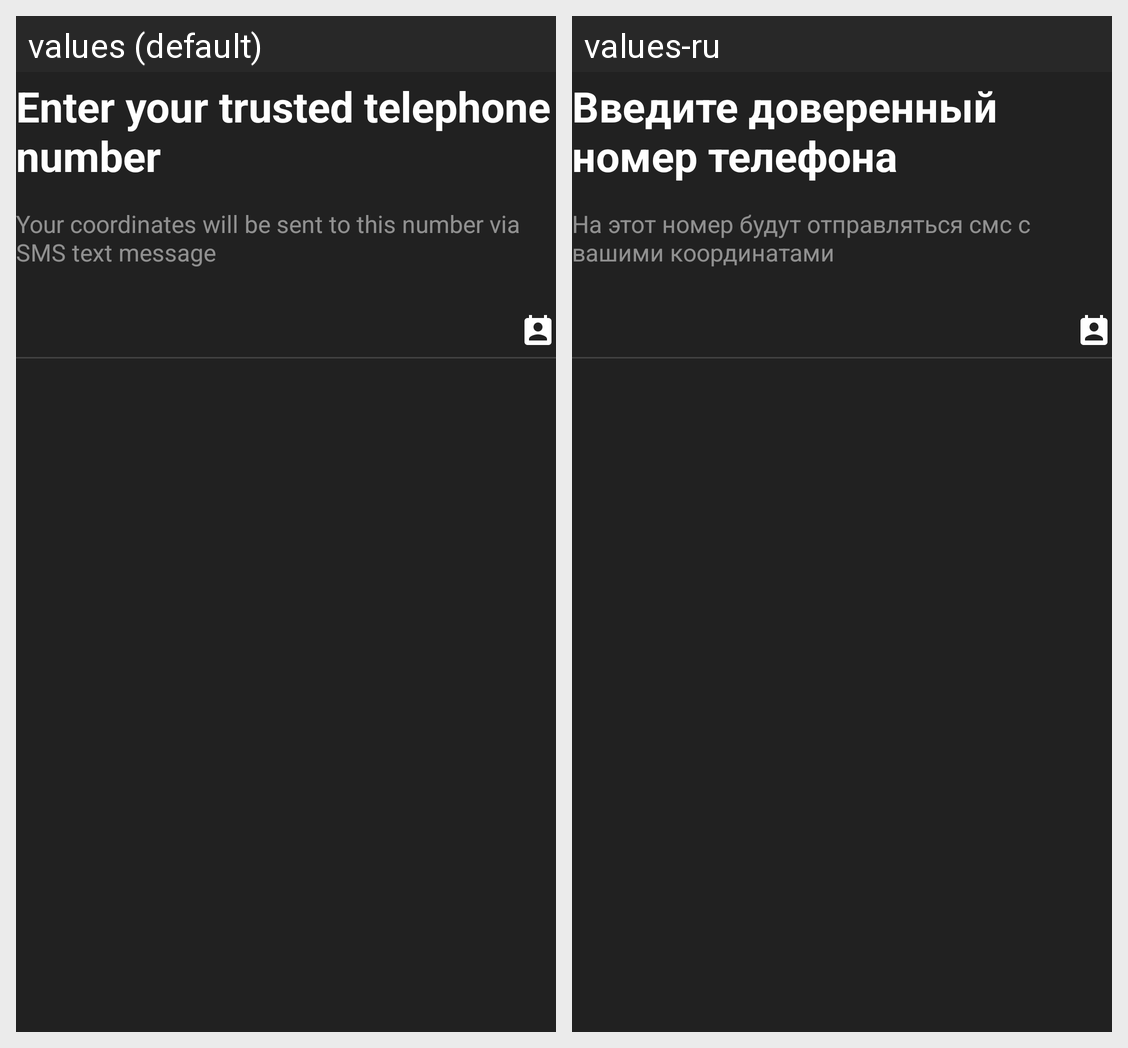

Translations of the strings shown on this Android screen, per locale in the grid:
Android screen res/layout/f_trusted_phone_number.xml rendered under 2 locales, left to right: values (default), values-ru. Device: Nexus 5 (rendered at 1080×1920; each locale shown at half size, 540×960, under a caption strip naming it); theme AppTheme.
Strings drawn on this screen, with the default value and each locale's value (text and hints the layout hard-codes, and strings that could not be matched under every locale, appear in the picture but are not listed):

trusted_phone_onboarding_title
  values: Enter your trusted telephone number
  values-ru: Введите доверенный номер телефона

trusted_phone_message
  values: Your coordinates will be sent to this number via SMS text message
  values-ru: На этот номер будут отправляться смс с вашими координатами
